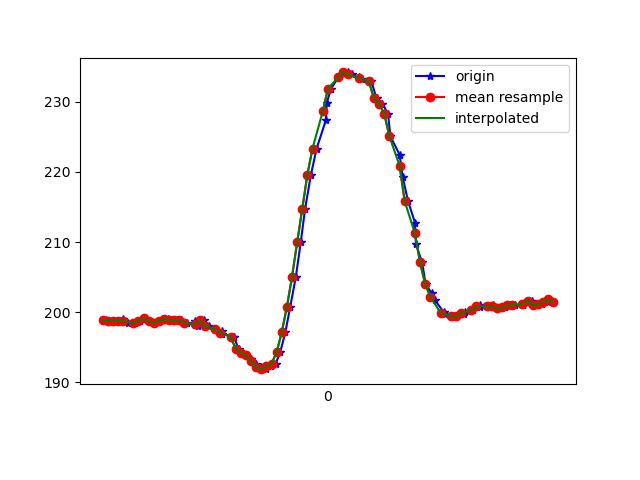

Source data for this figure (header and first rows):
1617738519886, 434156576675740, 198.82812, -246.67969, -68.359375
1617738519893, 434156596514587, 198.9, -246.5, -67.87
1617738519903, 434156612996091, 198.8, -246.6, -67.68
1617738519923, 434156632041385, 198.8, -246.7, -67.87
1617738519943, 434156651086679, 198.7, -246.5, -67.29
1617738519960, 434156670320104, 199, -246.5, -68.07
1617738519979, 434156689304355, 198.5, -247.3, -68.07
1617738520005, 434156708258085, 198.4, -246.9, -67.58
1617738520025, 434156727547549, 198.8, -246.4, -67.68
1617738520041, 434156746775970, 199.1, -246.6, -67.68
1617738520060, 434156765821264, 198.7, -246.6, -67.97
1617738520085, 434156784958121, 198.5, -246.8, -68.46
1617738520106, 434156804278107, 198.8, -246, -67.97
1617738520137, 434156823384443, 199, -246.4, -67.97
1617738520151, 434156842612864, 198.9, -246.3, -67.87
1617738520175, 434156861871807, 198.9, -246.4, -67.19
1617738520188, 434156881130750, 198.9, -246.6, -67.19
1617738520209, 434156900328650, 198.4, -246.6, -67.38
1617738520240, 434156919557071, 198.2, -246.8, -67.38
1617738520242, 434156938785493, 198.7, -246.2, -67.68
1617738520254, 434156958135999, 198, -246.3, -67.29
1617738520277, 434156977578070, 198.9, -246.2, -67.38
1617738520296, 434156996959098, 198, -246.8, -68.26
1617738520321, 434157015912828, 197.6, -246.7, -68.36
1617738520345, 434157035385420, 197.3, -246.4, -68.46
1617738520348, 434157054796969, 197, -245.6, -67.68
1617738520391, 434157073842262, 196.5, -245.5, -67.58
1617738520393, 434157093589546, 196.5, -245.1, -67.58
1617738520411, 434157112421190, 194.8, -244.8, -68.26
1617738520424, 434157131527527, 194.2, -244.9, -66.99
1617738520442, 434157150725427, 193.8, -244.7, -66.99
1617738520460, 434157169923327, 193.4, -244.6, -66.89
1617738520478, 434157189121227, 192.7, -243.8, -66.7
1617738520498, 434157208135999, 192.2, -244.8, -66.6
1617738520518, 434157227364421, 191.9, -244, -66.02
1617738520536, 434157246409714, 192.4, -243.6, -66.5
1617738520556, 434157265546572, 192.7, -243.8, -66.6
1617738520574, 434157284622387, 194.3, -243.5, -66.31
1617738520594, 434157303637159, 197.2, -243.4, -65.33
1617738520613, 434157322865581, 200.8, -242.3, -64.55
1617738520635, 434157342032960, 205.1, -242.4, -63.87
1617738520654, 434157361169817, 210, -241.6, -62.79
1617738520671, 434157380459281, 214.7, -241.1, -60.45
1617738520694, 434157399687703, 219.6, -240.2, -57.32
1617738520716, 434157418855081, 223.3, -239.9, -53.71
1617738520752, 434157438022460, 227.3, -239.3, -50.59
1617738520756, 434157457220360, 229.9, -240, -48.14
1617738520772, 434157476418260, 231.8, -240.9, -46.09
1617738520801, 434157495585639, 233.5, -240.9, -45.02
1617738520821, 434157515455008, 234.2, -240.4, -43.75
1617738520838, 434157534561344, 234.2, -240.2, -42.97
1617738520854, 434157553789766, 233.9, -239.9, -42.87
1617738520882, 434157572560368, 233.6, -239.3, -42.19
1617738520895, 434157591758268, 233.2, -238.9, -42.48
1617738520930, 434157630031983, 232.9, -238.3, -43.75
1617738520950, 434157649107798, 230.5, -238.7, -46
1617738520973, 434157668122570, 229.7, -238.7, -48.73
1617738520995, 434157691288240, 228.3, -239, -50.68
1617738521004, 434157710669268, 225.1, -239.5, -53.81
1617738521040, 434157729439870, 222.5, -240.7, -56.74
1617738521052, 434157749431324, 219.3, -241.4, -60.06
... 31 more rows
